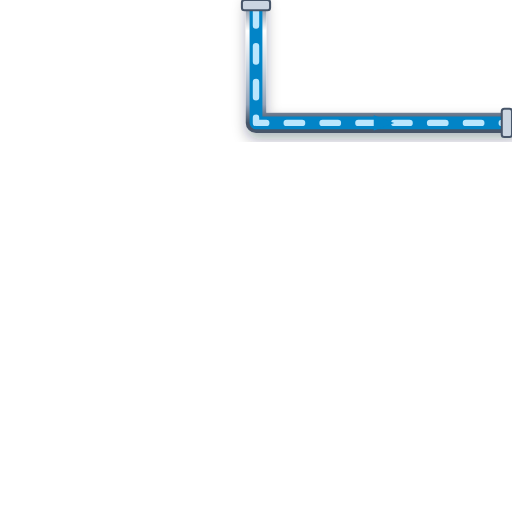
t = 0.00 s
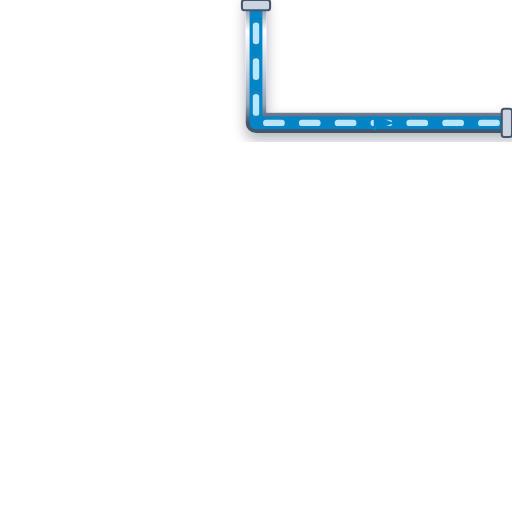
t = 0.20 s
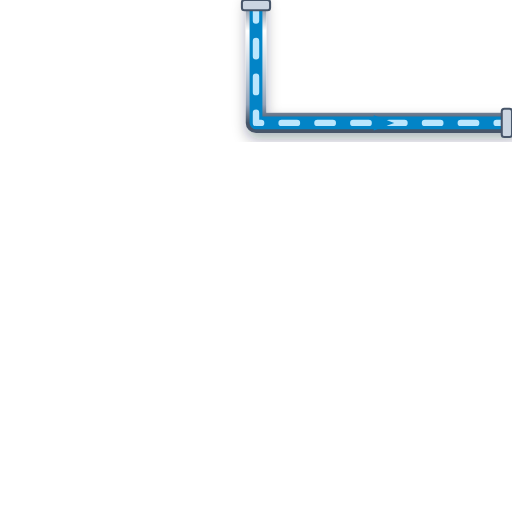
t = 0.40 s
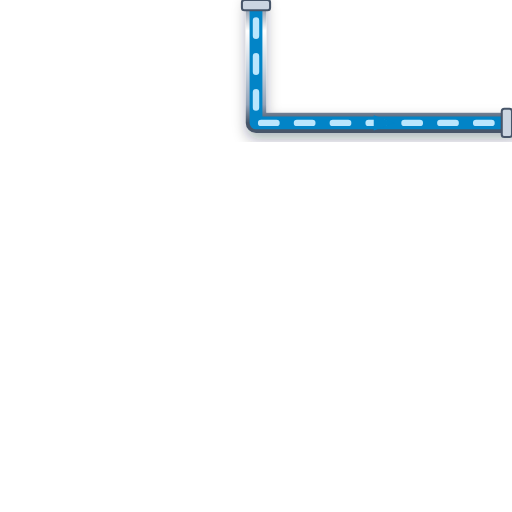
t = 0.60 s

The animated SVG that drew these frames (rendered in a browser with its animation timeline set to each time). Animation: 1 CSS @keyframes rule; one cycle of 0.80 s, repeats indefinitely.

<svg xmlns="http://www.w3.org/2000/svg" viewBox="0 0 200 200" width="200" height="200">
  <defs>
    <style>
      @keyframes p-flow-anim {
        from { stroke-dashoffset: 24; } to { stroke-dashoffset: 0; }
      }
      .anim-p-flow {
        stroke-dasharray: 6 8;
        animation: p-flow-anim 0.8s linear infinite;
      }
    </style>
    <filter id="ssPipeShadow" x="-15%" y="-15%" width="130%" height="130%">
      <feDropShadow dx="0" dy="2.5" stdDeviation="2.5" flood-color="#0f172a" flood-opacity="0.32" />
    </filter>
    <linearGradient id="ssPipeGradH" x1="0%" y1="0%" x2="0%" y2="100%">
      <stop offset="0%" stop-color="#64748b" /><stop offset="25%" stop-color="#ffffff" />
      <stop offset="55%" stop-color="#cbd5e1" /><stop offset="85%" stop-color="#94a3b8" /><stop offset="100%" stop-color="#475569" />
    </linearGradient>
  </defs>

  <!-- Stainless Steel 316 Outer Casing (8px with 3D Drop Shadow) -->
  <path d="M 100 0 L 100 48 L 200 48" stroke="url(#ssPipeGradH)" stroke-width="8" fill="none" stroke-linecap="round" stroke-linejoin="round" filter="url(#ssPipeShadow)"/>

  <!-- Process Fluid Core (5px) -->
  <path d="M 100 0 L 100 48 L 200 48" stroke="#0284C7" stroke-width="5" fill="none" stroke-linecap="round" stroke-linejoin="round"/>

  <!-- Animated Fluid Flow Stream Dashes (2.5px) -->
  <path d="M 100 0 L 100 48 L 200 48" stroke="#BAE6FD" stroke-width="2.5" fill="none" stroke-linejoin="round" stroke-linecap="round" class="anim-p-flow"/>

  <!-- Directional Flow Arrow -->
  <polygon points="146,45 154,48 146,51" fill="#0284C7" />

  <!-- ANSI Flange Connection Collars -->
  <rect x="94.5" y="0" width="11" height="4" rx="1" fill="#cbd5e1" stroke="#475569" stroke-width="0.8"/>
  <rect x="196" y="42.5" width="4" height="11" rx="1" fill="#cbd5e1" stroke="#475569" stroke-width="0.8"/>
</svg>
